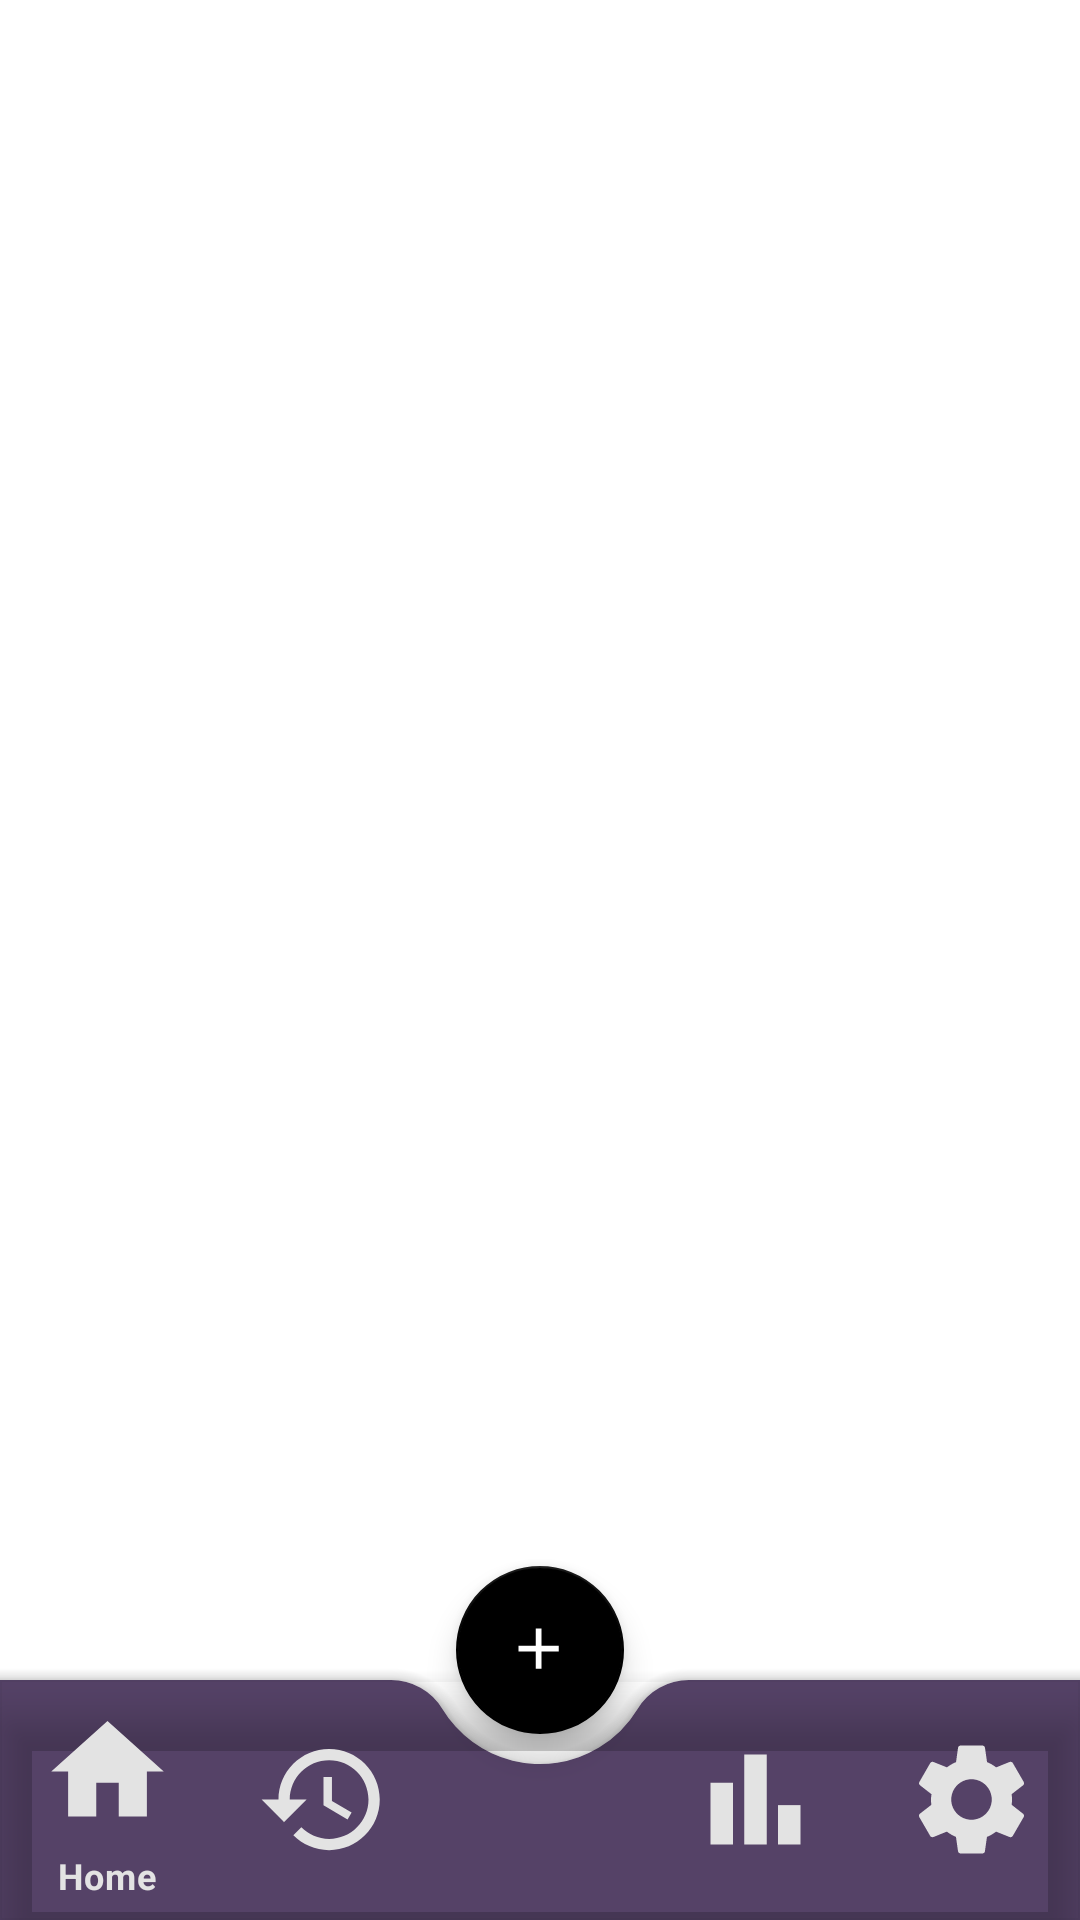

This screen was rendered from an Android layout file. Write that file and the resources it references.
<!-- AndroidManifest.xml: application theme Theme.SmartBudgetTracker -->
<!-- res/layout/activity_main.xml -->
<?xml version="1.0" encoding="utf-8"?>
<androidx.constraintlayout.widget.ConstraintLayout xmlns:android="http://schemas.android.com/apk/res/android"
    xmlns:app="http://schemas.android.com/apk/res-auto"
    xmlns:tools="http://schemas.android.com/tools"
    android:layout_width="match_parent"
    android:layout_height="match_parent"
    tools:context=".MainActivity">

    <androidx.coordinatorlayout.widget.CoordinatorLayout
        android:id="@+id/coordinator"
        android:layout_width="0dp"
        android:layout_height="0dp"
        app:layout_constraintBottom_toBottomOf="parent"
        app:layout_constraintEnd_toEndOf="parent"
        app:layout_constraintStart_toStartOf="parent"
        app:layout_constraintTop_toTopOf="parent">


        <com.google.android.material.bottomappbar.BottomAppBar
            android:id="@+id/bottom_map"
            android:layout_width="match_parent"
            android:layout_height="80dp"
            android:layout_gravity="bottom"
            android:backgroundTint="@color/our_purple"
            app:contentInsetStart="0dp"
            app:fabCradleMargin="10dp"
            app:fabCradleRoundedCornerRadius="20dp"
            app:fabCradleVerticalOffset="10dp">

            <com.google.android.material.bottomnavigation.BottomNavigationView
                android:id="@+id/bottomnav"
                android:layout_width="match_parent"
                android:layout_height="80dp"
                android:background="@android:color/transparent"
                app:itemIconSize="45dp"
                app:itemIconTint="@drawable/bottomnav_view_colored"
                app:itemTextColor="@color/our_grey"
                app:menu="@menu/bottom_menu" />
        </com.google.android.material.bottomappbar.BottomAppBar>
        <FrameLayout
            android:id="@+id/frame"
            android:layout_width="match_parent"
            android:layout_height="match_parent">
        </FrameLayout>

        <com.google.android.material.floatingactionbutton.FloatingActionButton
            android:id="@+id/add"
            android:layout_width="wrap_content"
            android:layout_height="wrap_content"
            android:src="@drawable/baseline_add_24"
            app:backgroundTint="@color/black"
            app:layout_anchor="@id/bottomnav"
            app:tint="@color/white" />
    </androidx.coordinatorlayout.widget.CoordinatorLayout>


</androidx.constraintlayout.widget.ConstraintLayout>
<!-- resources referenced by this layout -->
<resources>
  <color name="black">#FF000000</color>
  <color name="our_grey">#E3E3E3</color>
  <color name="our_purple">#554267</color>
  <color name="white">#FFFFFFFF</color>
  <!-- drawable baseline_add_24 (drawable) -->
  <vector android:height="50dp" android:tint="@color/purple_700"
      android:viewportHeight="25" android:viewportWidth="25"
      android:width="50dp" xmlns:android="http://schemas.android.com/apk/res/android">
      <path android:fillColor="@color/black" android:pathData="M19,13h-6v6h-2v-6H5v-2h6V5h2v6h6v2z"/>
  </vector>
  <!-- drawable bottomnav_view_colored (drawable) -->
  <?xml version="1.0" encoding="utf-8"?>
  <selector xmlns:android="http://schemas.android.com/apk/res/android">
      <item android:state_checked="false" android:color="@color/our_grey" />
      <item android:state_checked="true" android:color="@color/our_grey" />
  </selector>
  <style name="Theme.SmartBudgetTracker" parent="Theme.MaterialComponents.Light.NoActionBar" />
  <color name="purple_700">#FF3700B3</color>
</resources>
